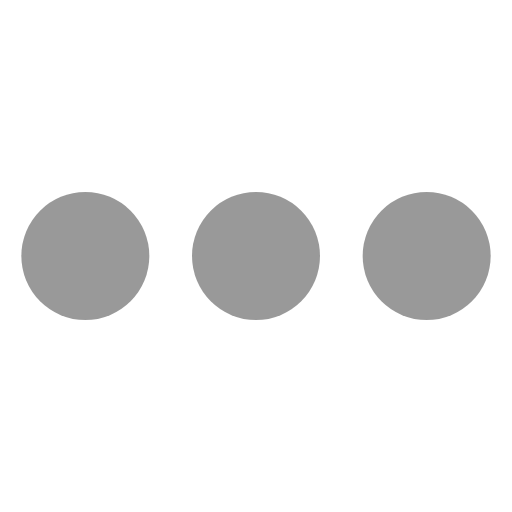
t = 0.00 s
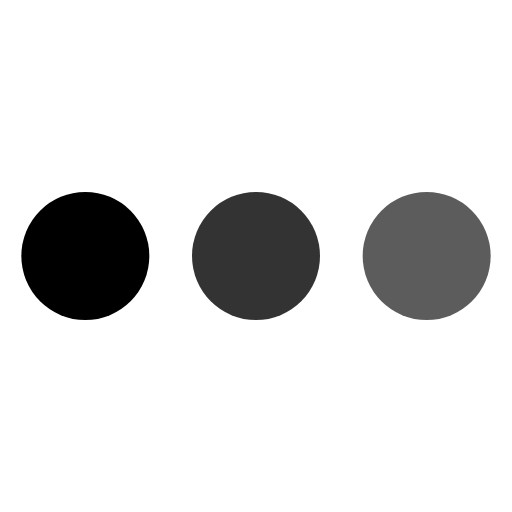
t = 0.17 s
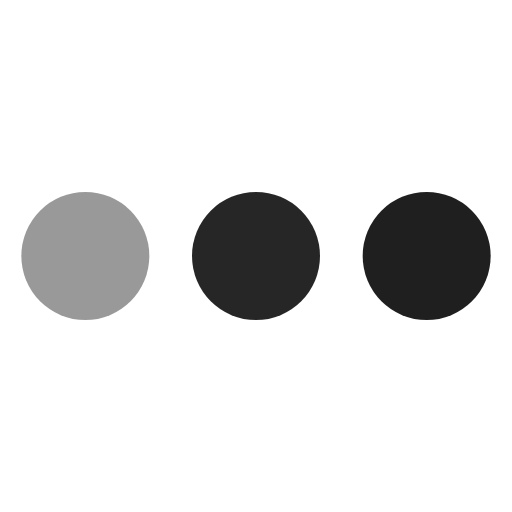
t = 0.33 s
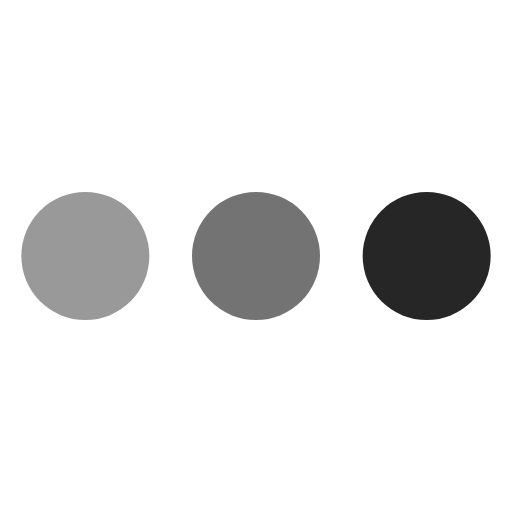
t = 0.50 s
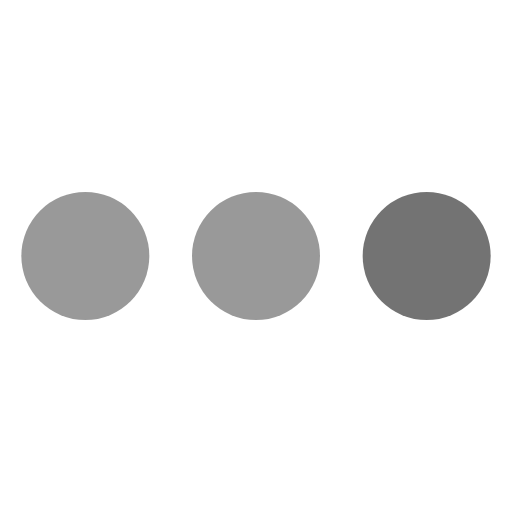
t = 0.67 s
t = 0.83 s: frame unchanged from t = 0.00 s, image omitted

The animated SVG that drew these frames (rendered in a browser with its animation timeline set to each time). Animation: 3 SMIL elements (animate=3); one cycle of 1.00 s, repeats indefinitely.

<svg viewBox="0 0 24 24" fill="currentColor" xmlns="http://www.w3.org/2000/svg" xmlns:xlink="http://www.w3.org/1999/xlink">
    <circle cx="4" cy="12" r="3">
        <animate attributeName="opacity" dur="1s" keyTimes="0; 0.1666; 0.333; 1" repeatCount="indefinite" values="0.4; 1; 0.4; 0.4" />
    </circle>
    <circle cx="12" cy="12" r="3">
        <animate attributeName="opacity" dur="1s" keyTimes="0; 0.25; 0.5833; 1" repeatCount="indefinite" values="0.4; 1; 0.4; 0.4" />
    </circle>
    <circle cx="20" cy="12" r="3">
        <animate attributeName="opacity" dur="1s" keyTimes="0; 0.4166; 0.75; 1" repeatCount="indefinite" values="0.4; 1; 0.4; 0.4" />
    </circle>
</svg>
